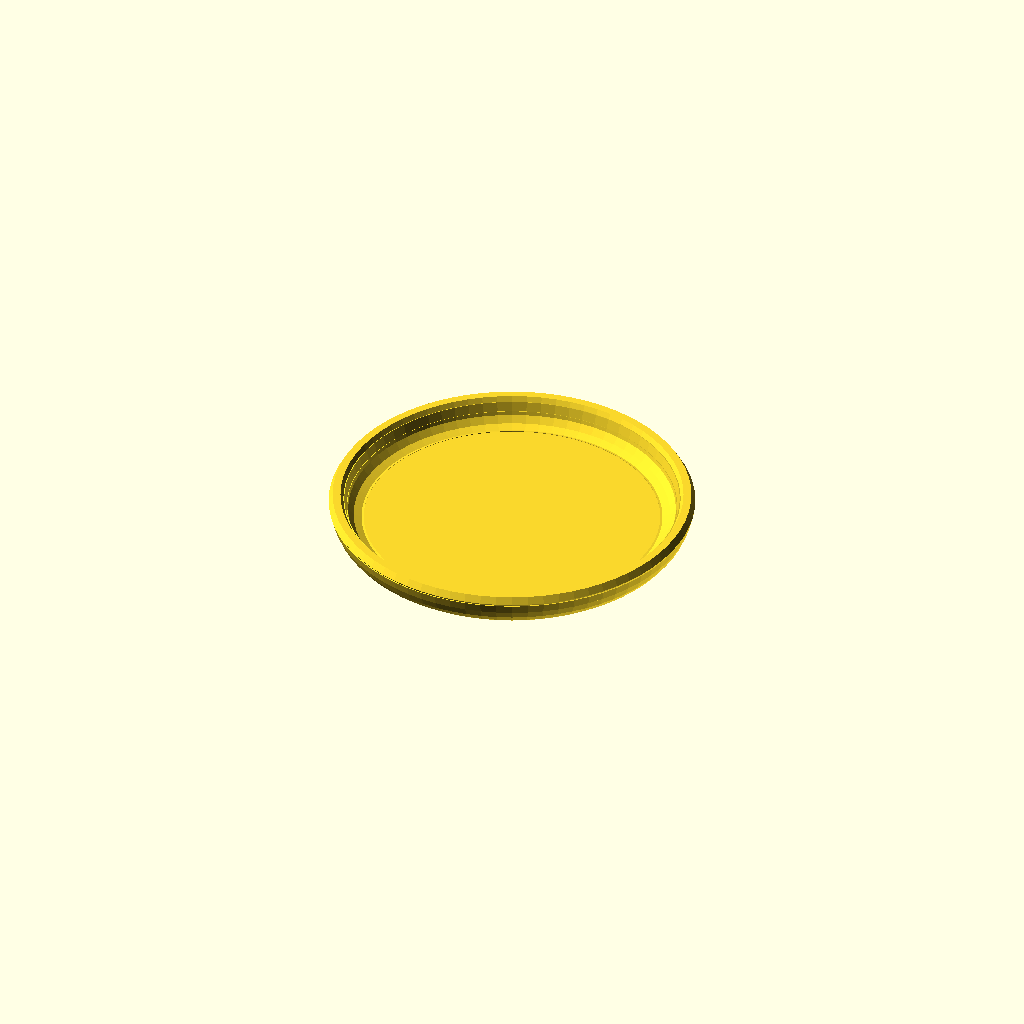
Cell 1: rendered with the file's own defaults.
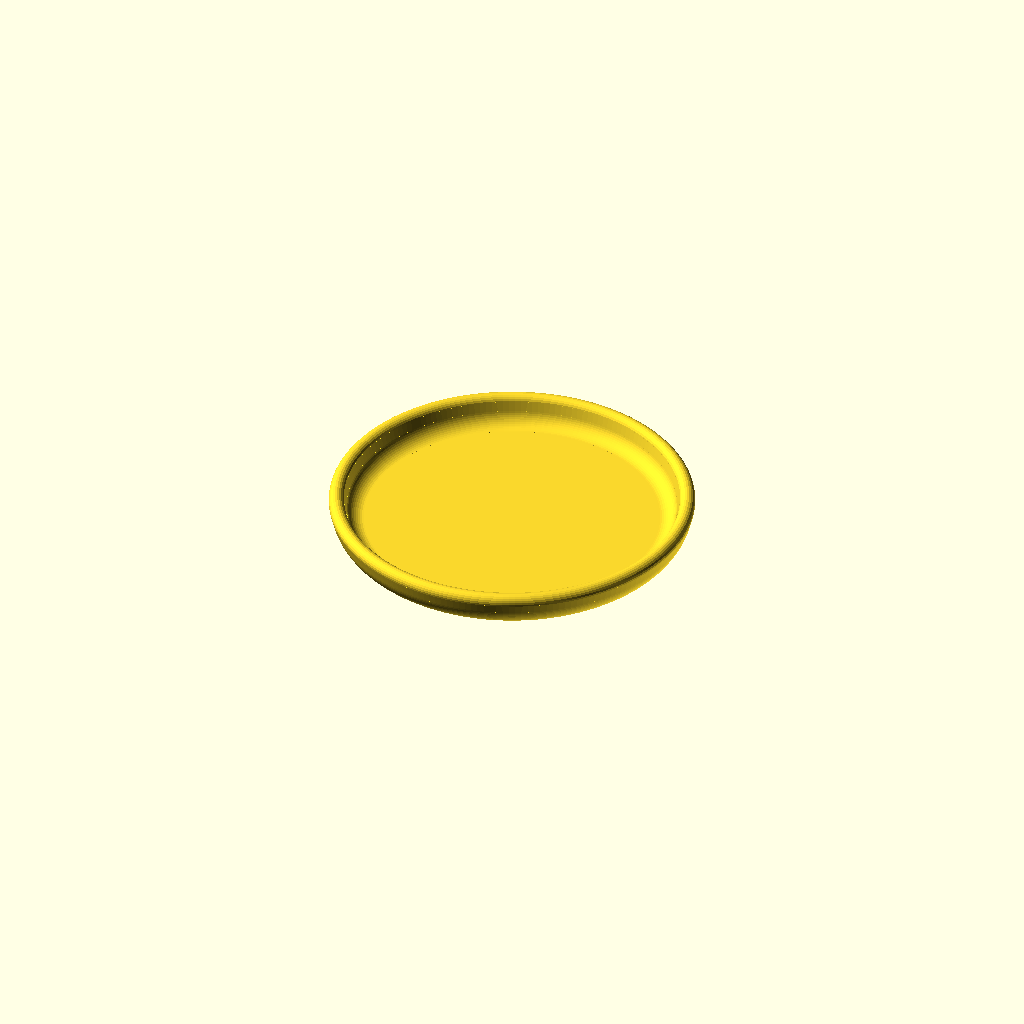
Cell 2 — preview set to 0, the other parameters unchanged.
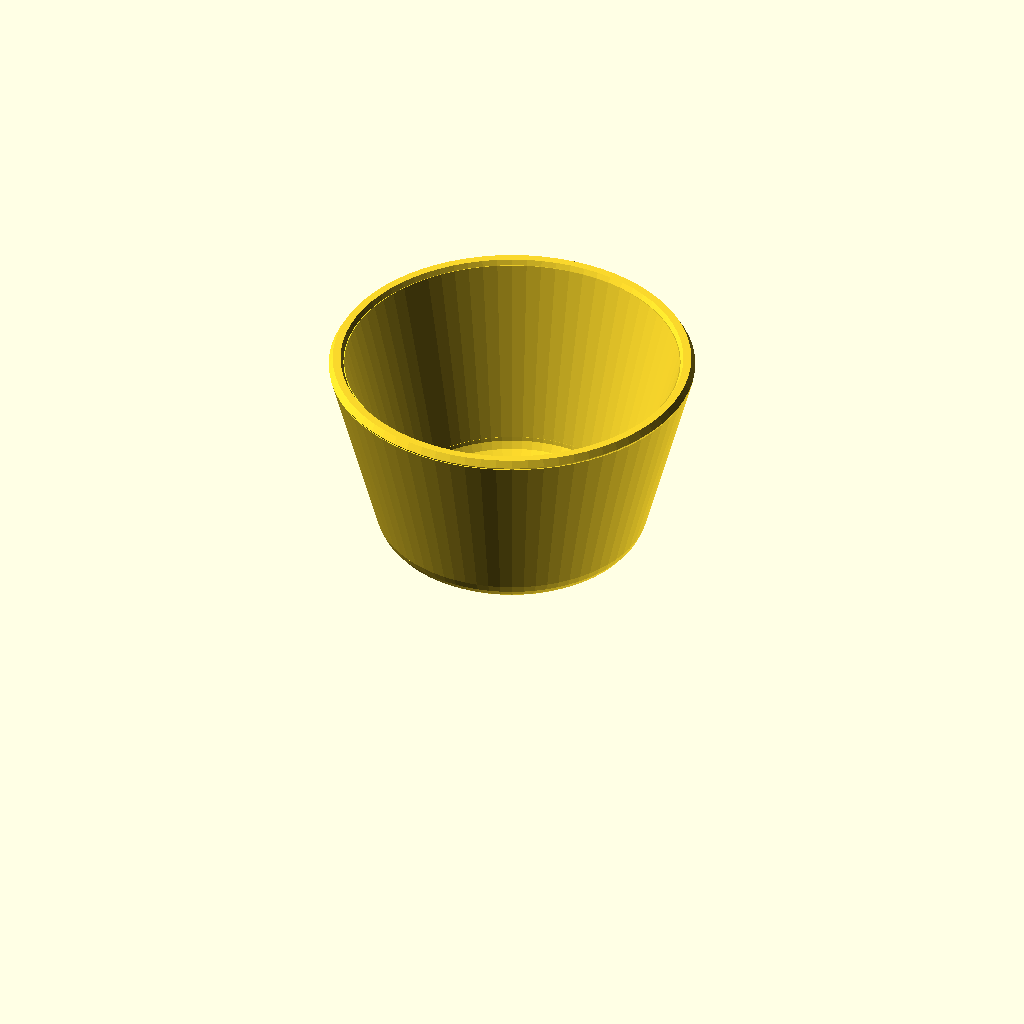
Cell 3 — dish_h set to 24, the other parameters unchanged.
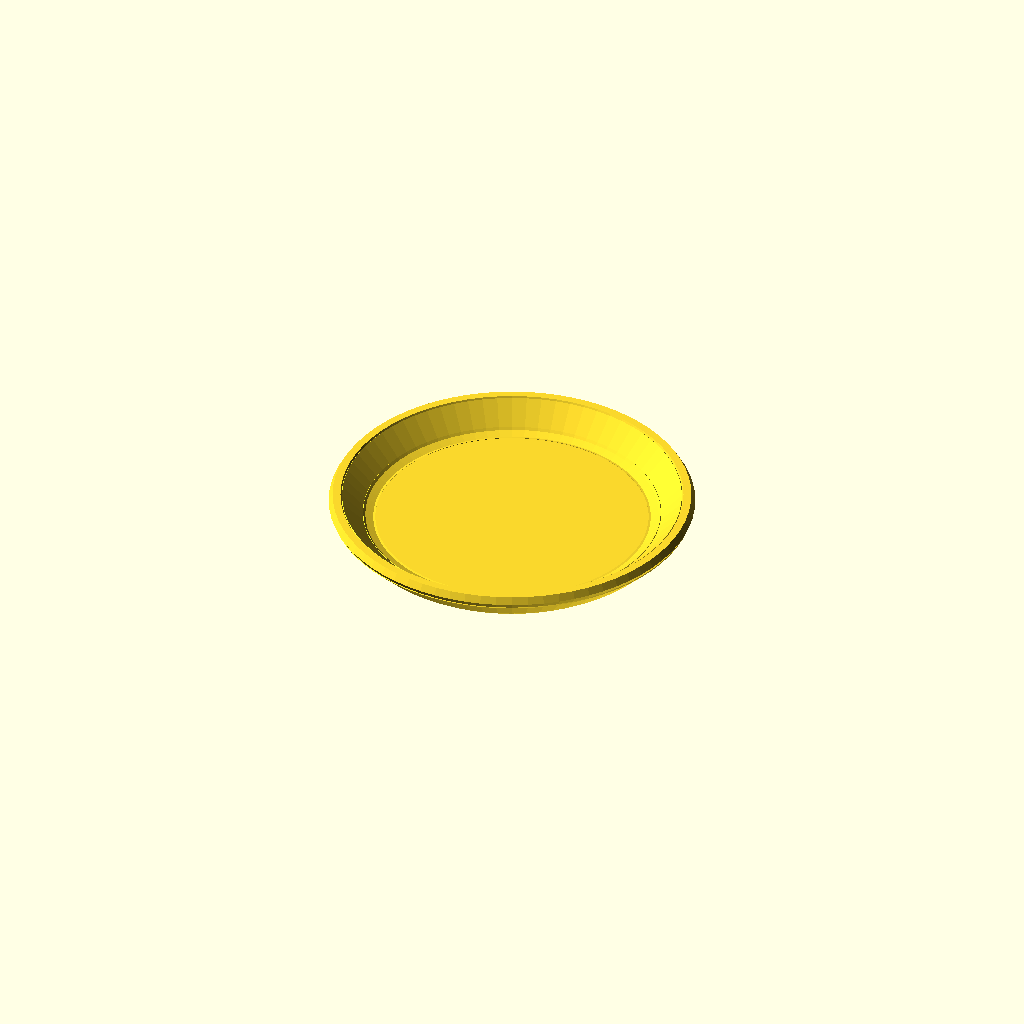
Cell 4 — dish_angle set to 45, the other parameters unchanged.
All cells are drawn from one camera (rotation 55°, 0°, 25°, orthographic, colour scheme Cornfield), so only the parameter changes between them.
The OpenSCAD source (inputs/thingiverse/files/thing-3746963/43704423/files/dish.scad):
// -*- mode: SCAD ; c-file-style: "ellemtel" ; coding: utf-8 -*-
//
// NN
//
// (c) 2018-2019 Roland Sieker <ospalh@gmail.com>
// Licence: CC-BY-SA 4.0

/* [Global] */

// Set this to "render" and click on "Create Thing" when done with the setup.
preview = 1; // [0:render, 1:preview]

/* [Sizes] */

// Diameter of the dish
dish_d = 40;  // [30:0.5:240]
// Hight of the dish
dish_h = 5; // [5:0.5:24]

// Angle of the sides of the dish
dish_angle = 75; // [45:5:90]

/* [Hidden] */

// Done with the customizer

// *******************************************************
// Extra parameters. These can be changed reasonably safely.


w = 1.8;  // Wall width
// p = 1.2;  // Bottom, top plate hight
c = 0.4;  // Clearance

r_r = 2;  // rounding radius

// *******************************************************
// Some shortcuts. These shouldn't be changed

tau = 2 * PI;  // pi is still wrong. tau = circumference / r

xy_factor = 1/tan(dish_angle);
// To get from a hight to a horizontal width inclined correctly
z_factor = tan(dish_angle);  // The other way around

r_d = dish_d/2;
r_a = r_r + w;
r_m = r_r + w/2;

x_k = r_m * sin(dish_angle);
h_k = r_m * (1 - cos(dish_angle));
h_r = dish_h - h_k - w;
x_r = h_r * xy_factor;
l_r = sqrt(h_r*h_r+x_r*x_r);
r_z = r_d - x_r - x_k;

some_distance = 50;
ms = 0.01;  // Muggeseggele.

// fn for differently sized objects and fs, fa; all for preview or rendering.
pna = 40;
pnb = 15;
pa = 5;
ps = 1;
rna = 180;
rnb = 30;
ra = 2;
rs = 0.25;
function na() = (preview) ? pna : rna;
function nb() = (preview) ? pnb : rnb;
$fs = (preview) ? ps : rs;
$fa = (preview) ? pa : ra;

// *******************************************************
// End setup



// *******************************************************
// Generate the parts

dish();
// 2d_dish();

// *******************************************************
// Code for the parts themselves

module dish()
{
   rotate_extrude()
   {
      2d_dish();
   }
}


module 2d_dish()
{
   square([r_z,w]);
   translate([r_z-ms,r_a])
   {
      difference()
      {
         circle(r=r_a);
         circle(r=r_r);
         translate([-1.5*r_a,0])
         {
            square(3*r_a, center=true);
         }
         rotate(dish_angle)
         {
            translate([0,-r_r-w-ms])
            {
               square([r_a+ms,r_r+r_a+w+ms]);
            }
         }
      }
   }

   translate([r_z+x_k, w/2+h_k])
   {
      rotate(dish_angle)
      {
         translate([-ms, -w/2])
         {
            square([l_r+2*ms,w]);
         }
      }
   }
   translate([r_d,dish_h-w/2])
   {
      circle(r=w/2);
   }
}
Parameter table extracted from the source (name, type, default, range or options):
preview: number, default 1, options 0, 1
dish_d: number, default 40, range 30 to 240, step 0.5
dish_h: number, default 5, range 5 to 24, step 0.5
dish_angle: number, default 75, range 45 to 90, step 5
